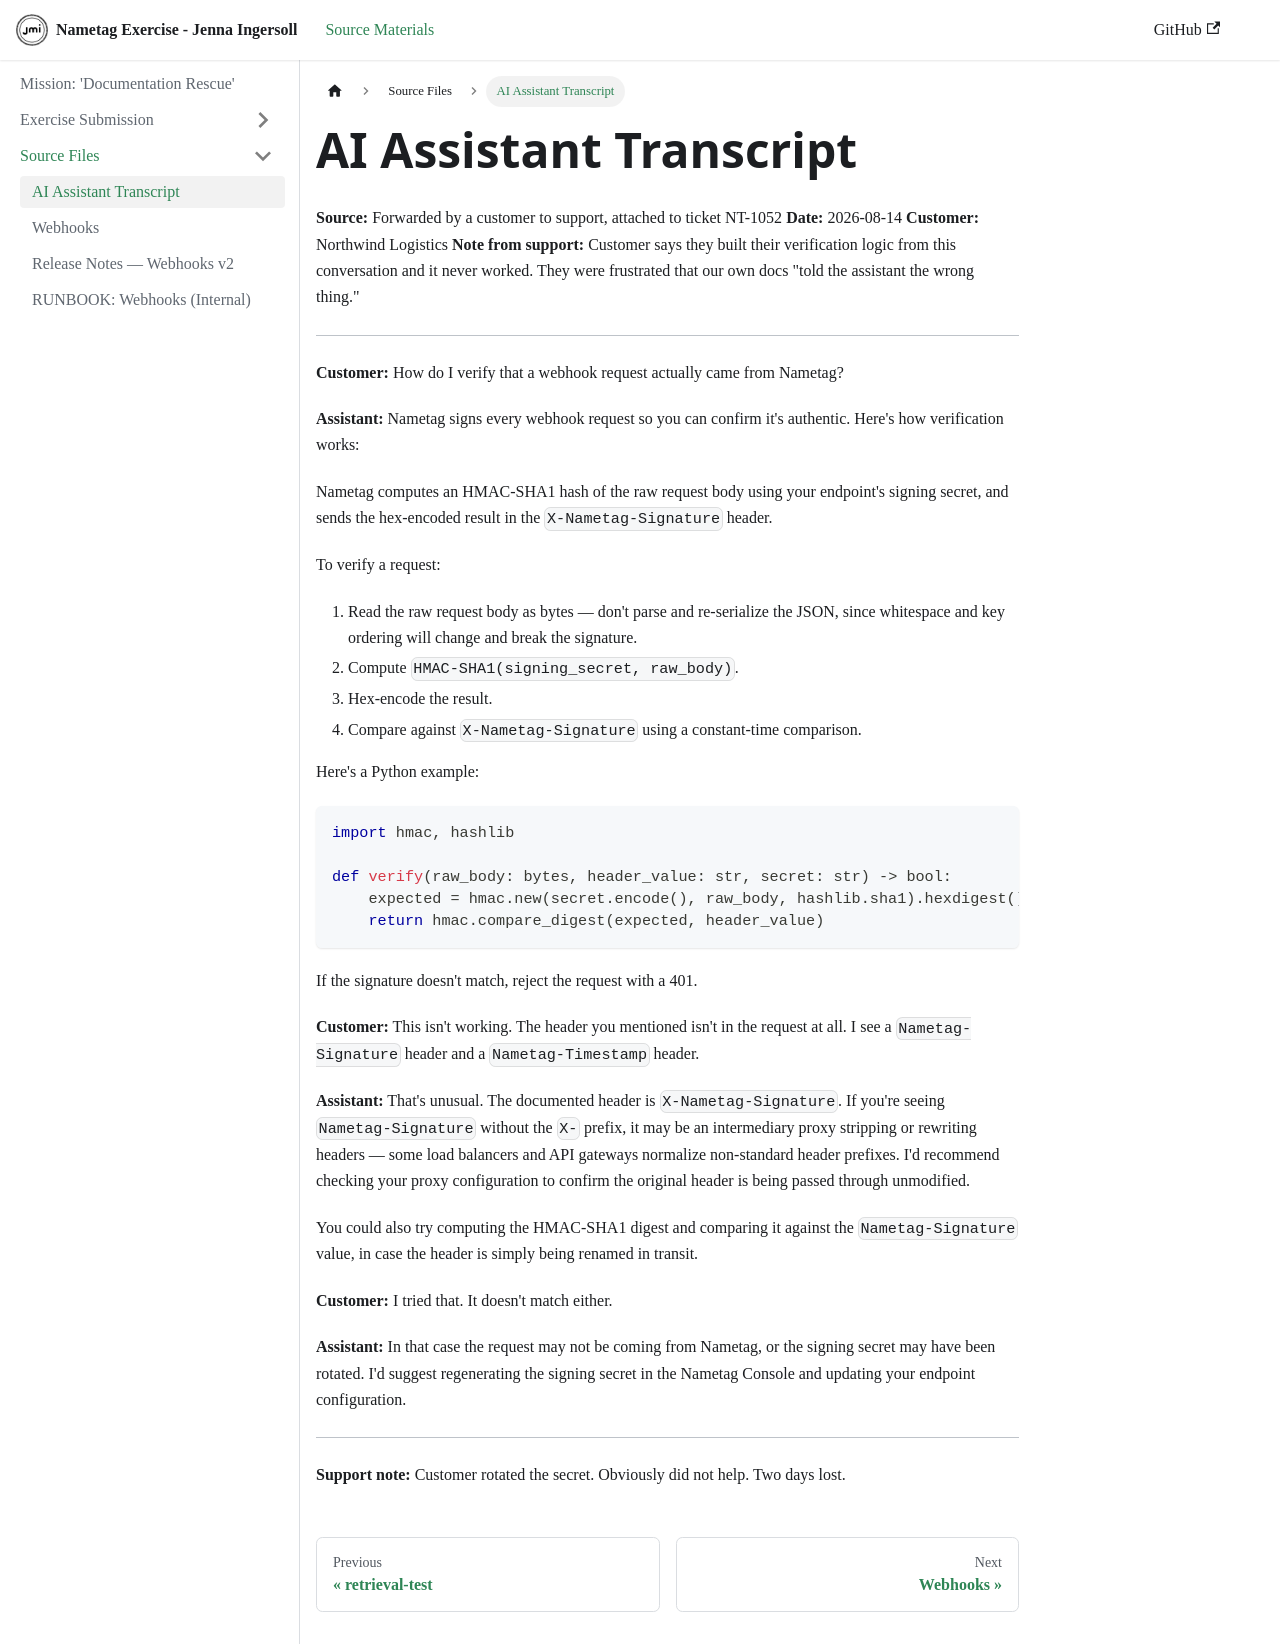

repository: ingerjm0/nametag-exercise · page: Source/assistant-transcript.html · generator: docusaurus

# AI Assistant Transcript

**Source:** Forwarded by a customer to support, attached to ticket NT-1052
**Date:** 2026-08-14
**Customer:** Northwind Logistics
**Note from support:** Customer says they built their verification logic from this conversation and it never worked. They were frustrated that our own docs "told the assistant the wrong thing."

---

**Customer:** How do I verify that a webhook request actually came from Nametag?

**Assistant:** Nametag signs every webhook request so you can confirm it's authentic. Here's how verification works:

Nametag computes an HMAC-SHA1 hash of the raw request body using your endpoint's signing secret, and sends the hex-encoded result in the `X-Nametag-Signature` header.

To verify a request:

1. Read the raw request body as bytes — don't parse and re-serialize the JSON, since whitespace and key ordering will change and break the signature.
2. Compute `HMAC-SHA1(signing_secret, raw_body)`.
3. Hex-encode the result.
4. Compare against `X-Nametag-Signature` using a constant-time comparison.

Here's a Python example:

```python
import hmac, hashlib

def verify(raw_body: bytes, header_value: str, secret: str) -> bool:
    expected = hmac.new(secret.encode(), raw_body, hashlib.sha1).hexdigest()
    return hmac.compare_digest(expected, header_value)
```

If the signature doesn't match, reject the request with a 401.

**Customer:** This isn't working. The header you mentioned isn't in the request at all. I see a `Nametag-Signature` header and a `Nametag-Timestamp` header.

**Assistant:** That's unusual. The documented header is `X-Nametag-Signature`. If you're seeing `Nametag-Signature` without the `X-` prefix, it may be an intermediary proxy stripping or rewriting headers — some load balancers and API gateways normalize non-standard header prefixes. I'd recommend checking your proxy configuration to confirm the original header is being passed through unmodified.

You could also try computing the HMAC-SHA1 digest and comparing it against the `Nametag-Signature` value, in case the header is simply being renamed in transit.

**Customer:** I tried that. It doesn't match either.

**Assistant:** In that case the request may not be coming from Nametag, or the signing secret may have been rotated. I'd suggest regenerating the signing secret in the Nametag Console and updating your endpoint configuration.

---

**Support note:** Customer rotated the secret. Obviously did not help. Two days lost.
